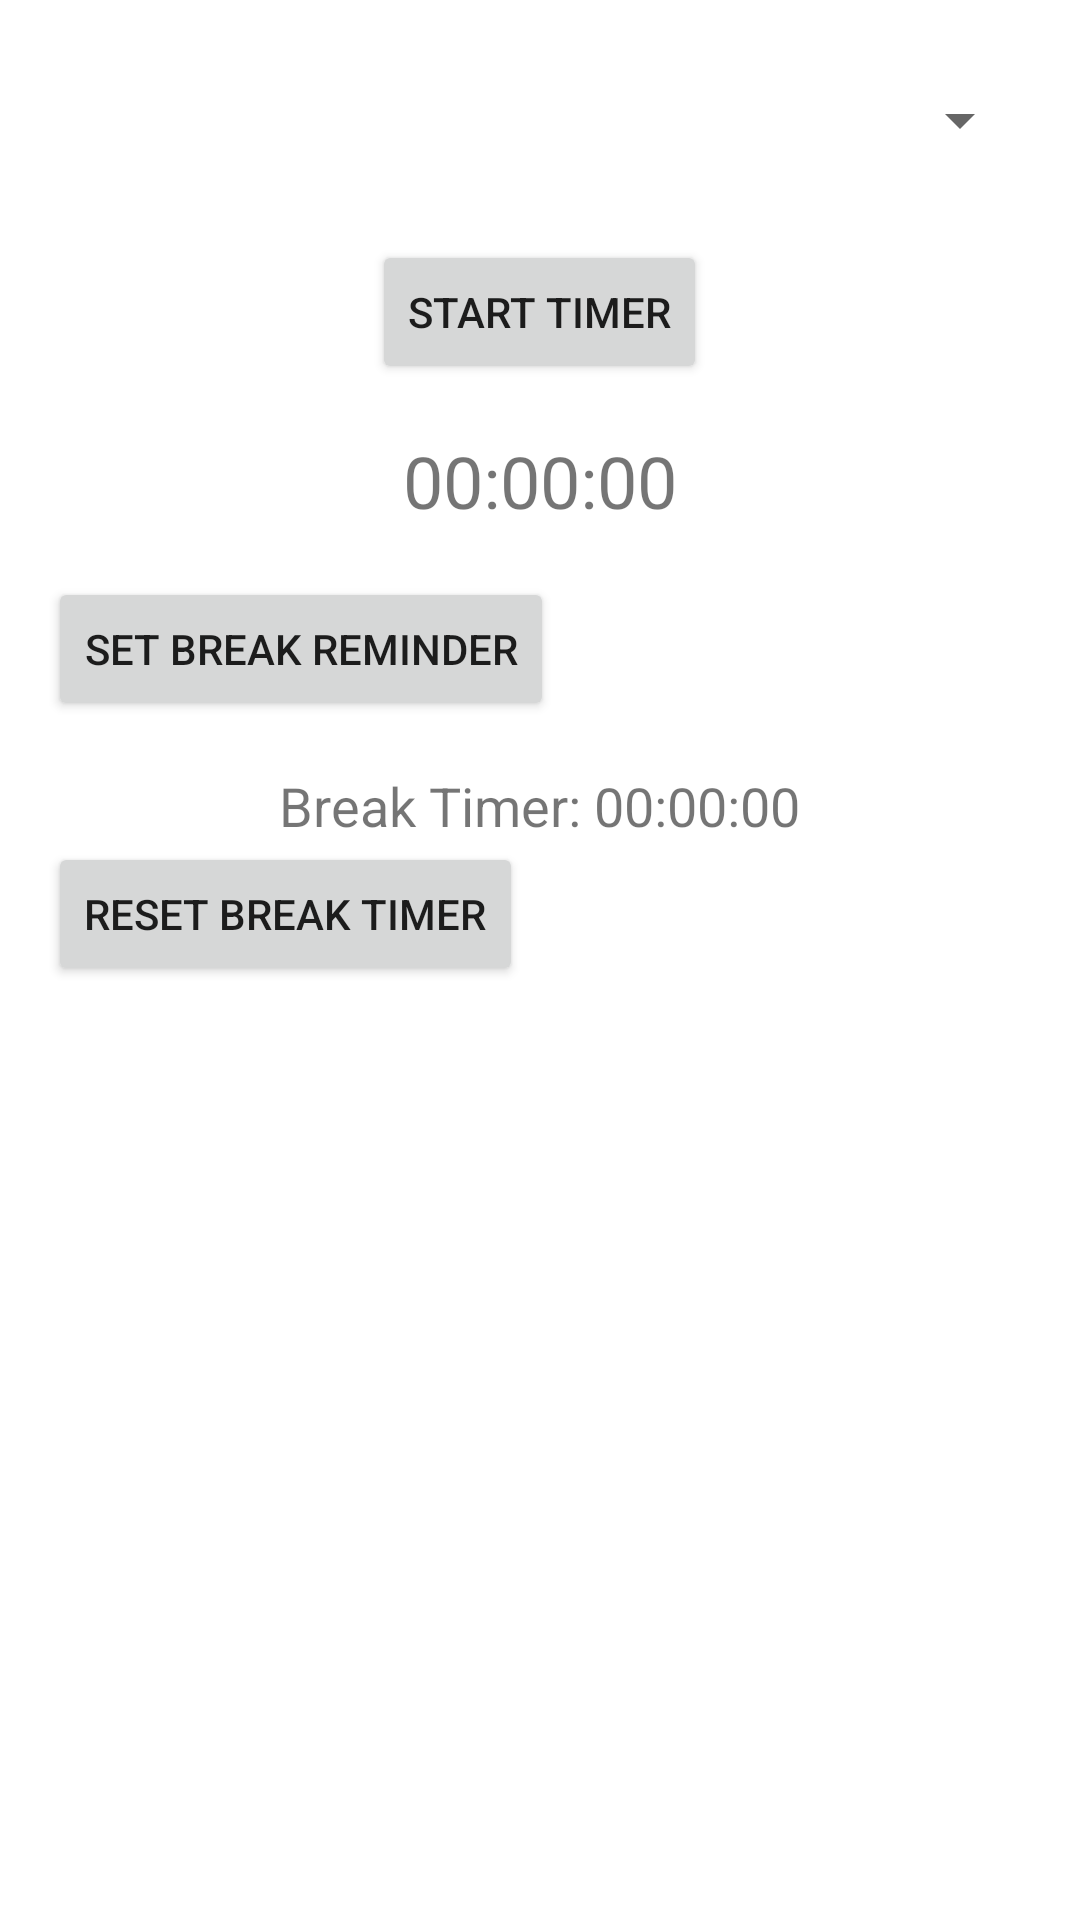

Reconstruct the res/layout file that produces this screen, plus the resources it refers to.
<!-- AndroidManifest.xml: application theme Theme.StudyTracker -->
<!-- res/layout/fragment_reminder.xml -->
<?xml version="1.0" encoding="utf-8"?>
<LinearLayout
    xmlns:android="http://schemas.android.com/apk/res/android"
    android:layout_width="match_parent"
    android:layout_height="match_parent"
    android:orientation="vertical"
    android:padding="16dp">

    <Spinner
        android:id="@+id/spinnerTasks"
        android:layout_width="match_parent"
        android:layout_height="wrap_content"
        android:minHeight="48dp"
        android:spinnerMode="dropdown" />

    <LinearLayout
        android:layout_width="match_parent"
        android:layout_height="wrap_content"
        android:orientation="horizontal"
        android:gravity="center"
        android:paddingTop="16dp">

        <Button
            android:id="@+id/btnStartTimer"
            android:layout_width="wrap_content"
            android:layout_height="wrap_content"
            android:text="Start Timer" />

        <Button
            android:id="@+id/btnPauseTimer"
            android:layout_width="wrap_content"
            android:layout_height="wrap_content"
            android:text="Pause Timer"
            android:visibility="gone"
            android:layout_marginStart="16dp" />

        <Button
            android:id="@+id/btnResumeTimer"
            android:layout_width="wrap_content"
            android:layout_height="wrap_content"
            android:text="Resume Timer"
            android:visibility="gone"
            android:layout_marginStart="16dp" />
    </LinearLayout>

    <TextView
        android:id="@+id/txtTimer"
        android:layout_width="match_parent"
        android:layout_height="wrap_content"
        android:text="00:00:00"
        android:textSize="24sp"
        android:gravity="center"
        android:layout_marginTop="16dp" />

    <Button
        android:id="@+id/btnSetBreakReminder"
        android:layout_width="wrap_content"
        android:layout_height="wrap_content"
        android:text="Set Break Reminder"
        android:layout_marginTop="16dp" />
    <TextView
        android:id="@+id/txtBreakTimer"
        android:layout_width="wrap_content"
        android:layout_height="wrap_content"
        android:text="Break Timer: 00:00:00"
        android:textSize="18sp"
        android:layout_marginTop="16dp"
        android:layout_gravity="center" />
    <Button
        android:id="@+id/btnResetBreak"
        android:layout_width="wrap_content"
        android:layout_height="wrap_content"
        android:text="Reset break timer" />
</LinearLayout>
<!-- resources referenced by this layout -->
<resources>
  <style name="Theme.StudyTracker" parent="Theme.MaterialComponents.DayNight.DarkActionBar">
          <item name="colorPrimary">#AAAAAA</item>
          <item name="colorPrimaryVariant">#AAAAAA</item>
          <item name="colorOnPrimary">@color/black</item>
          <item name="colorSecondary">@color/teal_200</item>
          <item name="colorSecondaryVariant">@color/teal_200</item>
          <item name="colorOnSecondary">@color/black</item>
          <item name="android:statusBarColor">?attr/colorPrimaryVariant</item>
      </style>
  <!-- not gathered from this repository: default colours our renderer supplied (Android Studio template values) -->
  <color name="teal_200">#FF03DAC5</color>
  <color name="black">#FF000000</color>
</resources>
